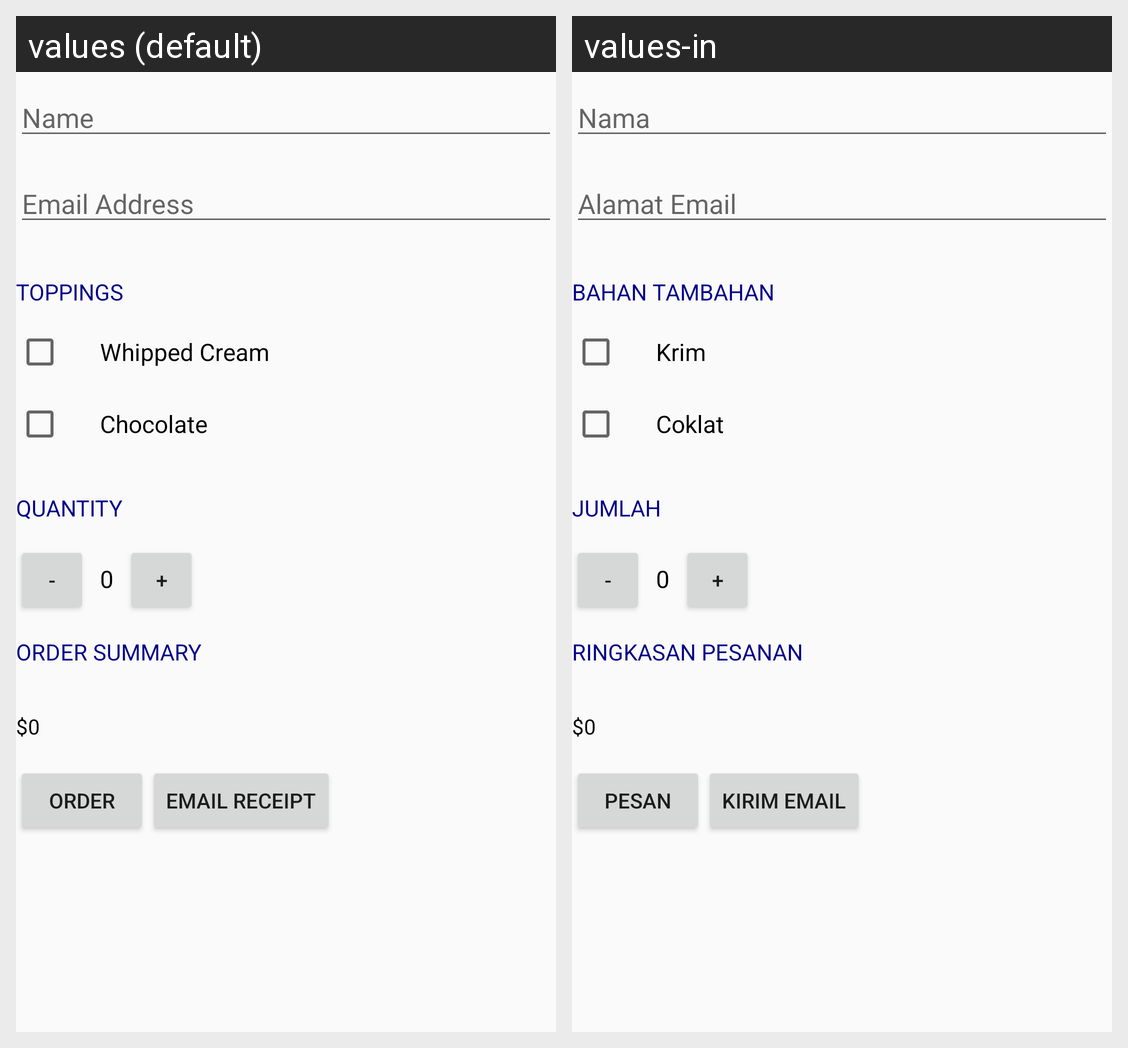

Translations of the strings shown on this Android screen, per locale in the grid:
Android screen res/layout/content_main.xml rendered under 2 locales, left to right: values (default), values-in. Device: Nexus 5 (rendered at 1080×1920; each locale shown at half size, 540×960, under a caption strip naming it); theme AppTheme.
Strings drawn on this screen, with the default value and each locale's value (text and hints the layout hard-codes, and strings that could not be matched under every locale, appear in the picture but are not listed):

hint_name
  values: Name
  values-in: Nama

email_address
  values: Email Address
  values-in: Alamat Email

toppings
  values: Toppings
  values-in: Bahan Tambahan

whipped_cream
  values: Whipped Cream
  values-in: Krim

chocolate
  values: Chocolate
  values-in: Coklat

quantity
  values: Quantity
  values-in: Jumlah

order_summary
  values: Order Summary
  values-in: Ringkasan Pesanan

order
  values: Order
  values-in: Pesan

email_receipt
  values: Email Receipt
  values-in: Kirim Email
